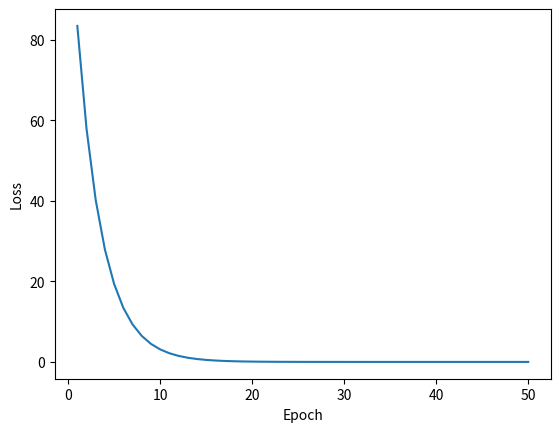

Write Python code to recreate this figure.
import numpy as np
import matplotlib.pyplot as plt

x_data = np.array([1, 2, 3, 4])
y_data = np.array([4, 7, 10, 13])
w = 0  # 初始化参数
b = 0  # 初始化参数
e = 0.01  # 学习率
loss_list = []


def cal_gradient(x_data, y_data):
    gradient = []
    gradient.append(sum(2 * x_data * (x_data * w + b - y_data)) / len(x_data))
    gradient.append(np.sum(2 * (x_data * w + b - y_data)) / len(x_data))
    return gradient


for epoch in range(1, 51, 1):
    y_hat = x_data * w + b
    loss = np.sum((y_hat - y_data) ** 2) / len(x_data)
    grad = cal_gradient(x_data, y_data)
    w = w - e * grad[0]
    b = b - e * grad[1]
    print('Current Epoch: ', epoch, ' Loss: ', loss, ' w:', w, ' b:', b)
    loss_list.append(loss)
plt.plot(range(1, 51, 1), loss_list)
plt.xlabel('Epoch')
plt.ylabel('Loss')
plt.show()
